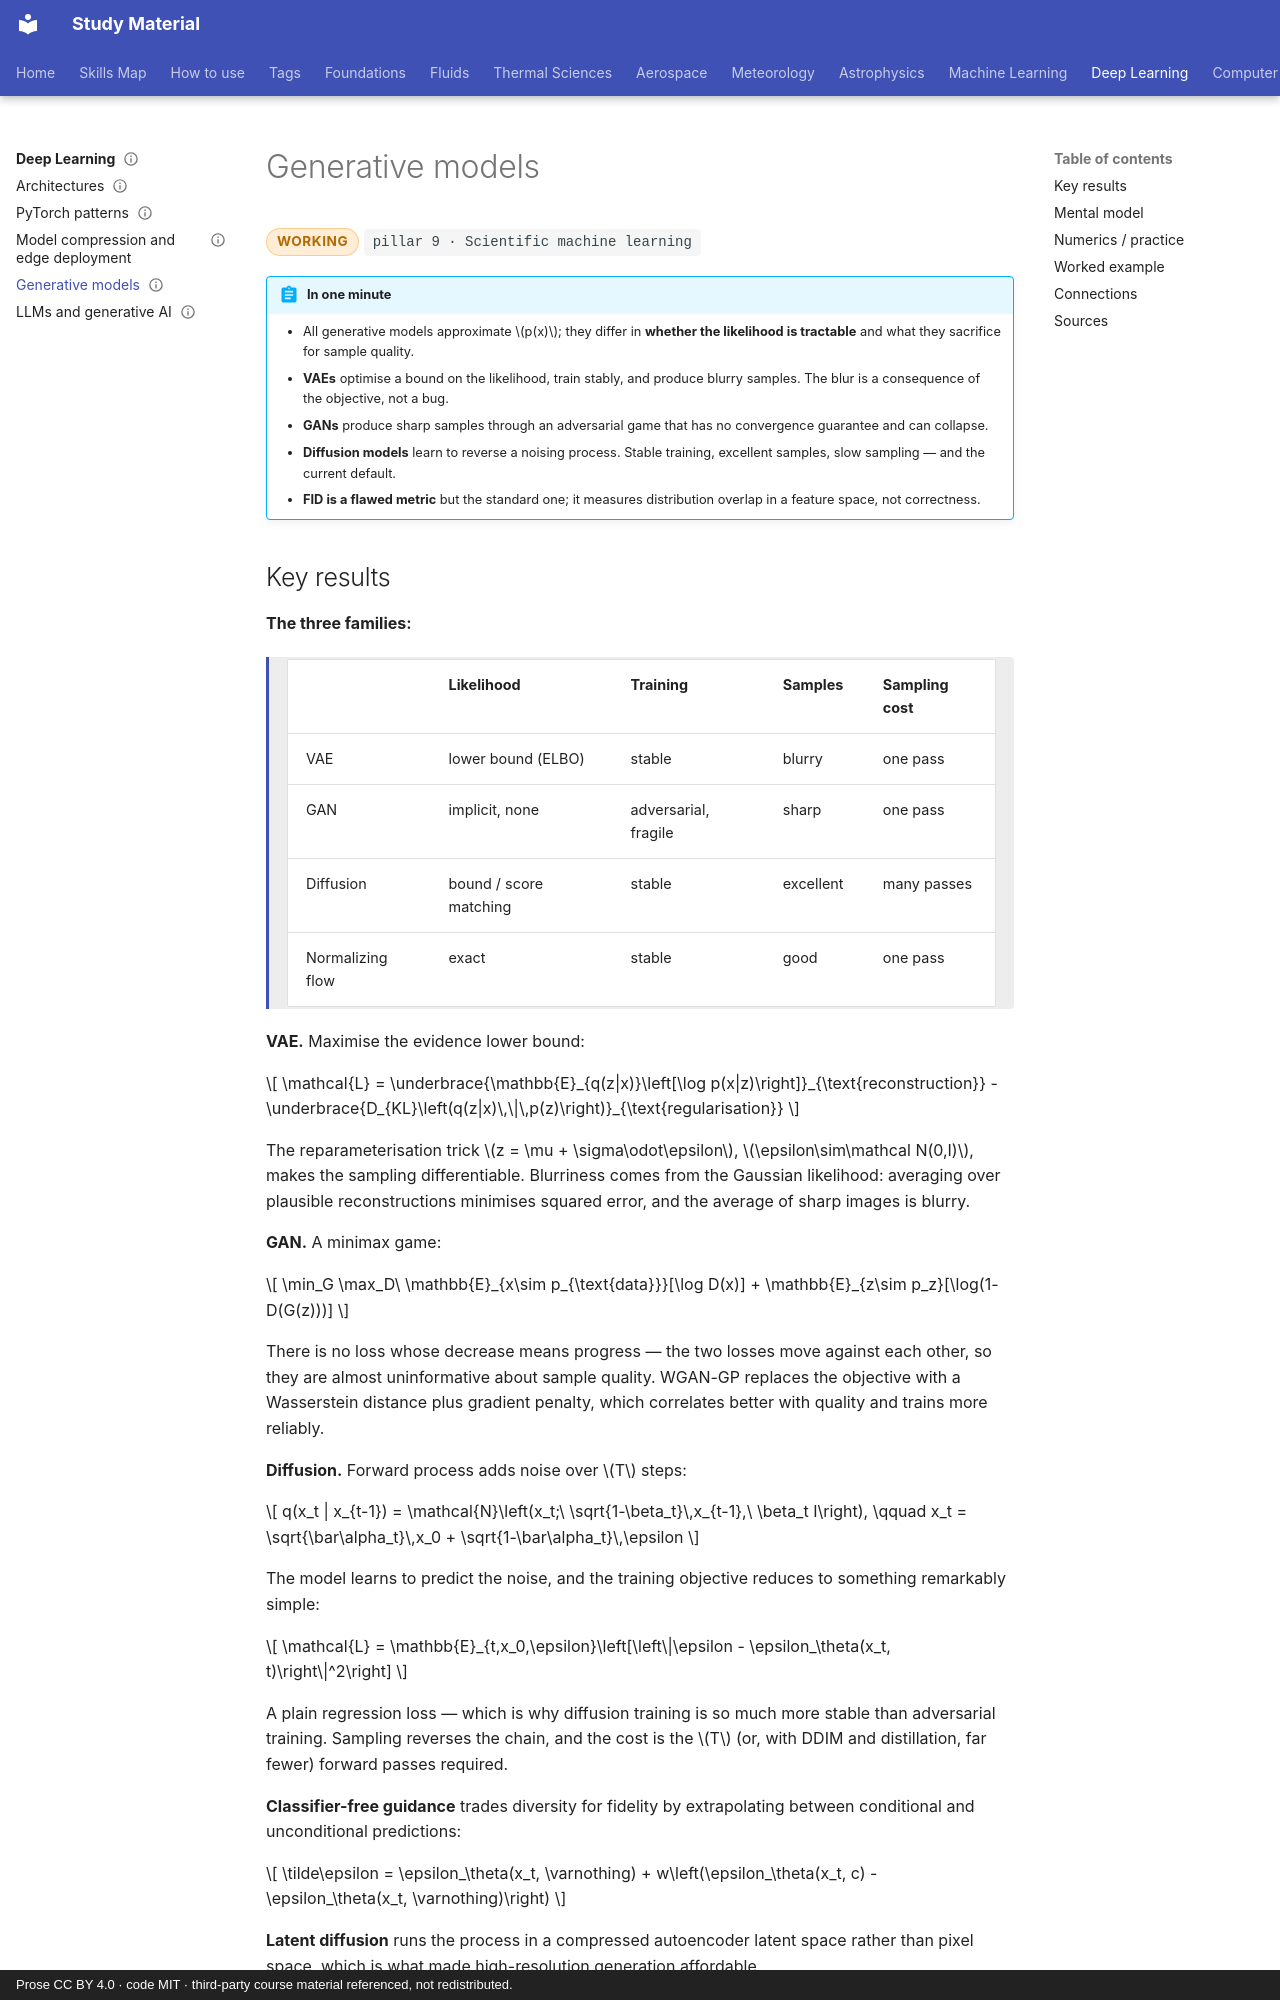

repository: pkjha-aero/StudyMaterial · page: dl/generative/index.html · generator: mkdocs · copyright: Prose CC BY 4.0 · code MIT · third-party course material referenced, not redistributed.

---
title: Generative models
status: working
tags: [pillar-9, deep-learning, neural-networks]
updated: 2026-09-26
---

# Generative models

<span class="status status-working">working</span>
<span class="pillar">pillar 9 &middot; Scientific machine learning</span>

!!! abstract "In one minute"
    - All generative models approximate \(p(x)\); they differ in **whether the likelihood is tractable** and what they sacrifice for sample quality.
    - **VAEs** optimise a bound on the likelihood, train stably, and produce blurry samples. The blur is a consequence of the objective, not a bug.
    - **GANs** produce sharp samples through an adversarial game that has no convergence guarantee and can collapse.
    - **Diffusion models** learn to reverse a noising process. Stable training, excellent samples, slow sampling — and the current default.
    - **FID is a flawed metric** but the standard one; it measures distribution overlap in a feature space, not correctness.

## Key results

**The three families:**

<div class="result" markdown>

| | Likelihood | Training | Samples | Sampling cost |
|---|---|---|---|---|
| VAE | lower bound (ELBO) | stable | blurry | one pass |
| GAN | implicit, none | adversarial, fragile | sharp | one pass |
| Diffusion | bound / score matching | stable | excellent | many passes |
| Normalizing flow | exact | stable | good | one pass |

</div>

**VAE.** Maximise the evidence lower bound:

\[
\mathcal{L} = \underbrace{\mathbb{E}_{q(z|x)}\left[\log p(x|z)\right]}_{\text{reconstruction}}
- \underbrace{D_{KL}\left(q(z|x)\,\|\,p(z)\right)}_{\text{regularisation}}
\]

The reparameterisation trick \(z = \mu + \sigma\odot\epsilon\), \(\epsilon\sim\mathcal N(0,I)\), makes the sampling differentiable. Blurriness comes from the Gaussian likelihood: averaging over plausible reconstructions minimises squared error, and the average of sharp images is blurry.

**GAN.** A minimax game:

\[
\min_G \max_D\ \mathbb{E}_{x\sim p_{\text{data}}}[\log D(x)] + \mathbb{E}_{z\sim p_z}[\log(1-D(G(z)))]
\]

There is no loss whose decrease means progress — the two losses move against each other, so they are almost uninformative about sample quality. WGAN-GP replaces the objective with a Wasserstein distance plus gradient penalty, which correlates better with quality and trains more reliably.

**Diffusion.** Forward process adds noise over \(T\) steps:

\[
q(x_t | x_{t-1}) = \mathcal{N}\left(x_t;\ \sqrt{1-\beta_t}\,x_{t-1},\ \beta_t I\right),
\qquad
x_t = \sqrt{\bar\alpha_t}\,x_0 + \sqrt{1-\bar\alpha_t}\,\epsilon
\]

The model learns to predict the noise, and the training objective reduces to something remarkably simple:

\[
\mathcal{L} = \mathbb{E}_{t,x_0,\epsilon}\left[\left\|\epsilon - \epsilon_\theta(x_t, t)\right\|^2\right]
\]

A plain regression loss — which is why diffusion training is so much more stable than adversarial training. Sampling reverses the chain, and the cost is the \(T\) (or, with DDIM and distillation, far fewer) forward passes required.

**Classifier-free guidance** trades diversity for fidelity by extrapolating between conditional and unconditional predictions:

\[
\tilde\epsilon = \epsilon_\theta(x_t, \varnothing) + w\left(\epsilon_\theta(x_t, c) - \epsilon_\theta(x_t, \varnothing)\right)
\]

**Latent diffusion** runs the process in a compressed autoencoder latent space rather than pixel space, which is what made high-resolution generation affordable.
